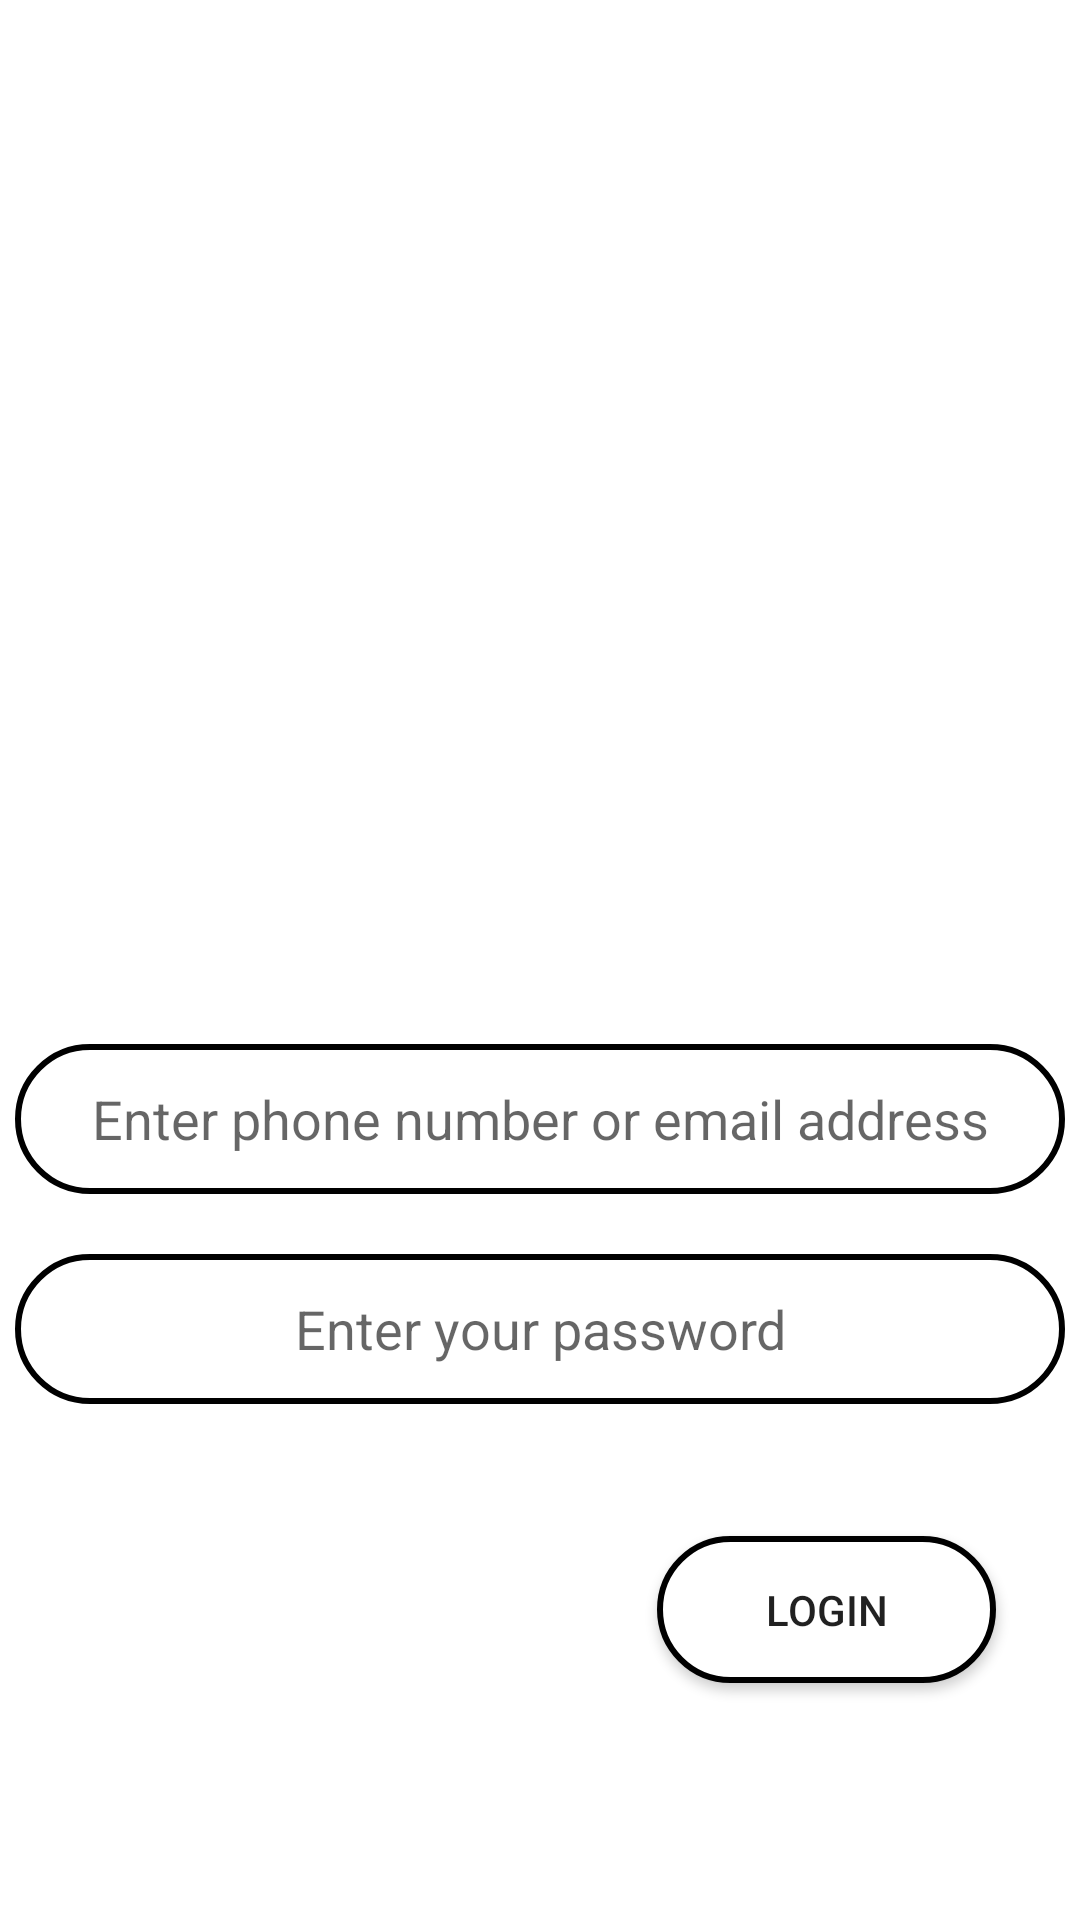

The Android layout XML behind this screen, and the referenced resources:
<!-- AndroidManifest.xml: application theme Theme.FreelancerProject -->
<!-- res/layout/activity_login_page.xml -->
<?xml version="1.0" encoding="utf-8"?>
<androidx.constraintlayout.widget.ConstraintLayout xmlns:android="http://schemas.android.com/apk/res/android"
    xmlns:app="http://schemas.android.com/apk/res-auto"
    xmlns:tools="http://schemas.android.com/tools"
    android:layout_width="match_parent"
    android:layout_height="match_parent"
    tools:context=".LoginPage">

    <EditText
        android:id="@+id/etxtPhoneNumberOrEmail"
        android:layout_width="350dp"
        android:layout_height="50dp"
        android:layout_marginBottom="20dp"
        android:background="@drawable/shape"
        android:ellipsize="start"
        android:gravity="center"
        android:ems="10"
        android:hint="Enter phone number or email address"
        android:inputType="textPersonName"
        app:layout_constraintBottom_toTopOf="@+id/etxtPassword"
        app:layout_constraintEnd_toEndOf="parent"
        app:layout_constraintHorizontal_bias="0.491"
        app:layout_constraintStart_toStartOf="parent" />

    <EditText
        android:id="@+id/etxtPassword"
        android:layout_width="350dp"
        android:layout_height="50dp"
        android:layout_marginBottom="172dp"
        android:background="@drawable/shape"
        android:ellipsize="start"
        android:ems="10"
        android:gravity="center"
        android:hint="Enter your password"
        android:inputType="textPassword"
        app:layout_constraintBottom_toBottomOf="parent"
        app:layout_constraintEnd_toEndOf="parent"
        app:layout_constraintHorizontal_bias="0.491"
        app:layout_constraintStart_toStartOf="parent" />

    <Button
        android:id="@+id/btnLogin2"
        android:layout_width="113dp"
        android:layout_height="49dp"
        android:layout_marginTop="44dp"
        android:layout_marginEnd="28dp"
        android:background="@drawable/shape"
        android:onClick="login"
        android:text="Logın"
        app:layout_constraintEnd_toEndOf="parent"
        app:layout_constraintTop_toBottomOf="@+id/etxtPassword" />

    <ImageView
        android:id="@+id/imageView2"
        android:layout_width="95dp"
        android:layout_height="95dp"
        android:layout_marginStart="36dp"
        android:layout_marginTop="175dp"
        app:layout_constraintStart_toStartOf="parent"
        app:layout_constraintTop_toTopOf="parent"
        app:srcCompat="@drawable/login_png" />

    />

</androidx.constraintlayout.widget.ConstraintLayout>
<!-- resources referenced by this layout -->
<resources>
  <!-- drawable shape (drawable) -->
  <?xml version="1.0" encoding="utf-8"?>
  <shape xmlns:android="http://schemas.android.com/apk/res/android">
  
      
      <solid android:color="#ffffff" />
  
      
      <stroke android:width="2dp" android:color="#000000" />
  
      
      <corners android:radius="25dp" />
  </shape>
  <style name="Theme.FreelancerProject" parent="Theme.MaterialComponents.DayNight.DarkActionBar">
          
          <item name="colorPrimary">@color/black</item>
          <item name="colorPrimaryVariant">@color/purple_700</item>
          <item name="colorOnPrimary">@color/white</item>
          
          <item name="colorSecondary">@color/teal_200</item>
          <item name="colorSecondaryVariant">@color/teal_700</item>
          <item name="colorOnSecondary">@color/black</item>
          
          <item name="android:statusBarColor" tools:targetApi="l">?attr/colorPrimaryVariant</item>
          
      </style>
  <!-- not gathered from this repository: default colours our renderer supplied (Android Studio template values) -->
  <color name="purple_700">#FF3700B3</color>
  <color name="teal_200">#FF03DAC5</color>
  <color name="teal_700">#FF018786</color>
  <color name="black">#FF000000</color>
  <color name="white">#FFFFFFFF</color>
</resources>
